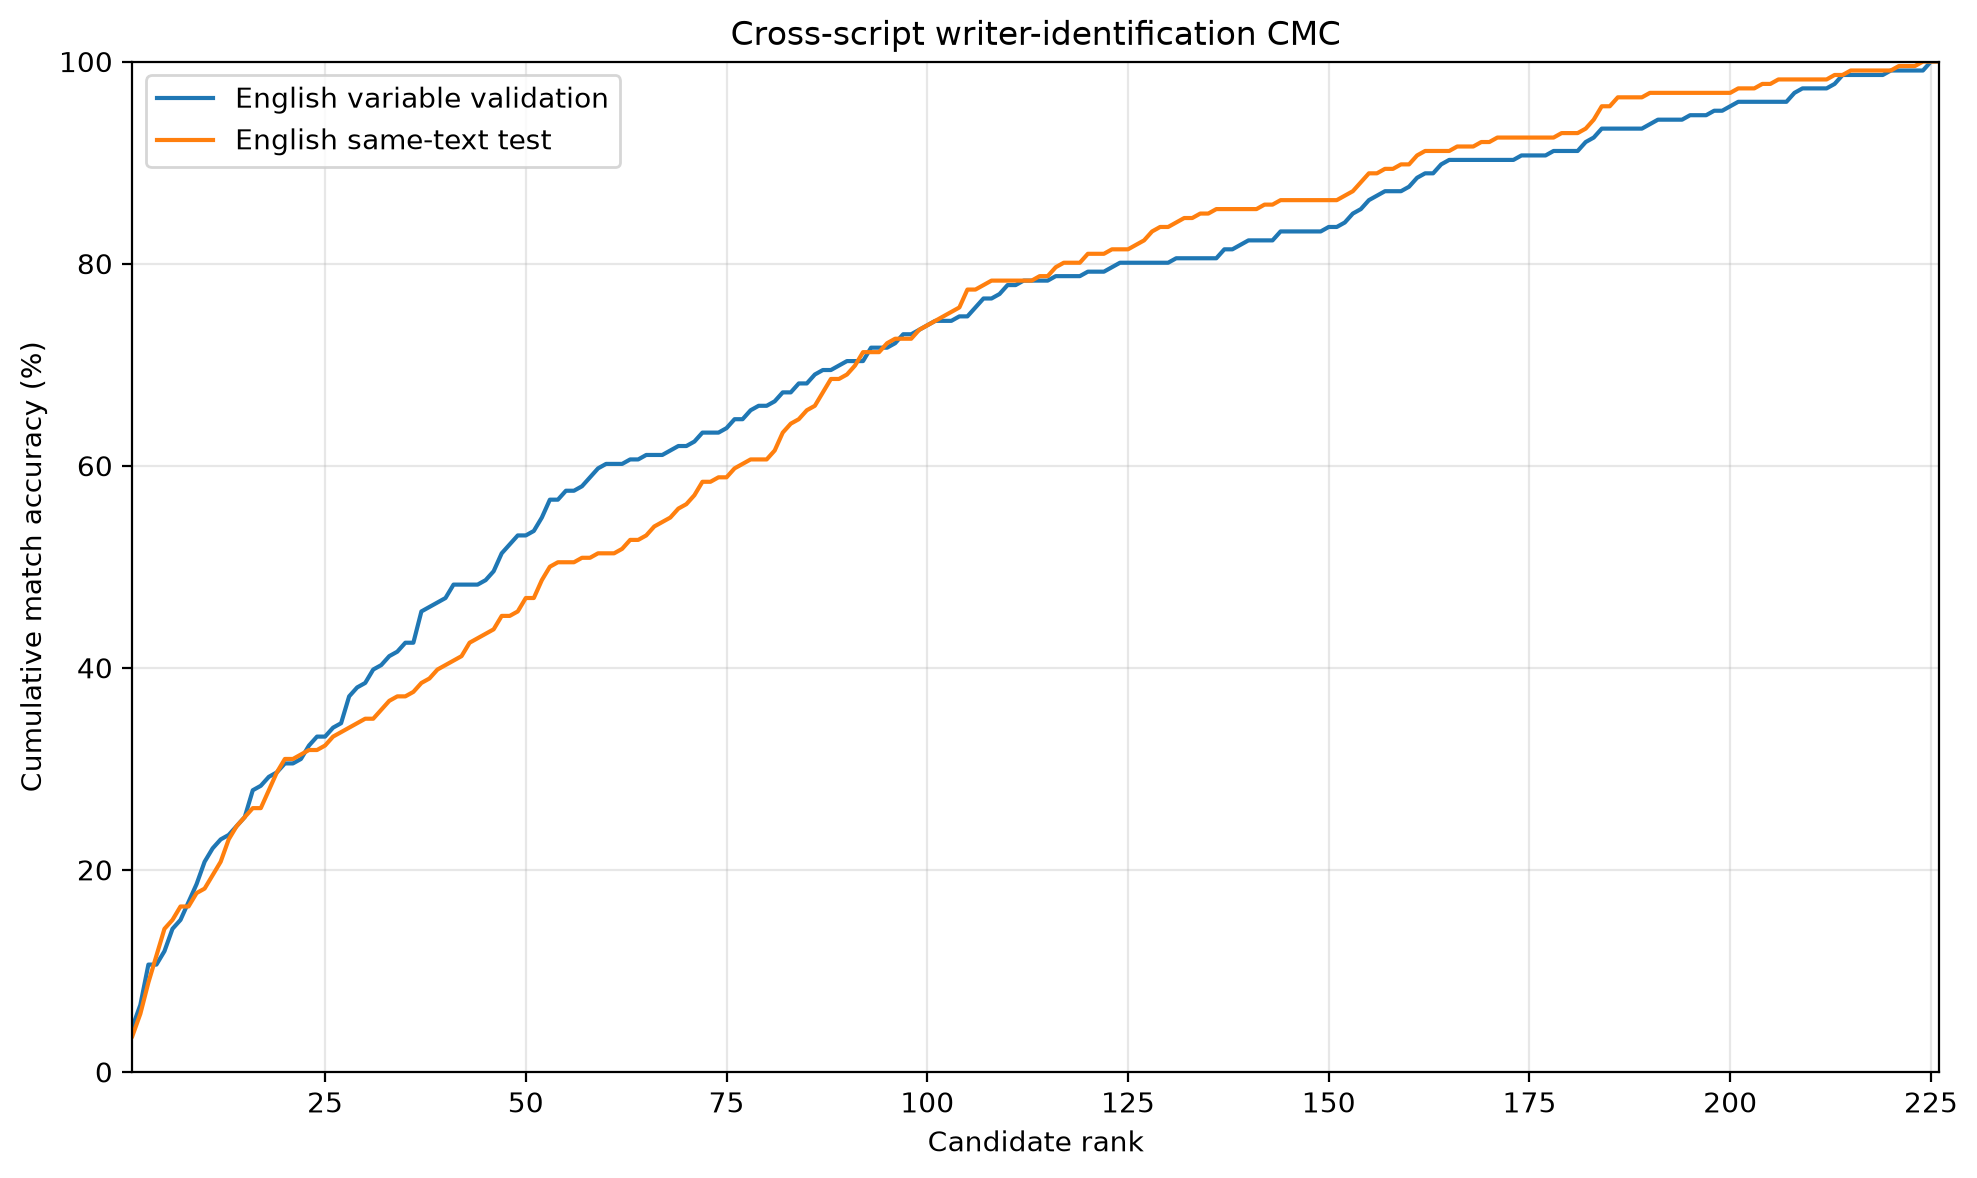

Values plotted in this chart, from the file beside it:
rank, english_variable_validation, english_same_test
1, 4.425, 3.54
2, 6.637, 5.752
3, 10.62, 8.85
4, 10.62, 11.5
5, 11.95, 14.16
6, 14.16, 15.04
7, 15.04, 16.37
8, 16.81, 16.37
9, 18.58, 17.7
10, 20.8, 18.14
11, 22.12, 19.47
12, 23.01, 20.8
13, 23.45, 23.01
14, 24.34, 24.34
15, 25.22, 25.22
16, 27.88, 26.11
17, 28.32, 26.11
18, 29.2, 27.88
19, 29.65, 29.65
20, 30.53, 30.97
21, 30.53, 30.97
22, 30.97, 31.42
23, 32.3, 31.86
24, 33.19, 31.86
25, 33.19, 32.3
26, 34.07, 33.19
27, 34.51, 33.63
28, 37.17, 34.07
29, 38.05, 34.51
30, 38.5, 34.96
31, 39.82, 34.96
32, 40.27, 35.84
33, 41.15, 36.73
34, 41.59, 37.17
35, 42.48, 37.17
36, 42.48, 37.61
37, 45.58, 38.5
38, 46.02, 38.94
39, 46.46, 39.82
40, 46.9, 40.27
41, 48.23, 40.71
42, 48.23, 41.15
43, 48.23, 42.48
44, 48.23, 42.92
45, 48.67, 43.36
46, 49.56, 43.81
47, 51.33, 45.13
48, 52.21, 45.13
49, 53.1, 45.58
50, 53.1, 46.9
51, 53.54, 46.9
52, 54.87, 48.67
53, 56.64, 50.0
54, 56.64, 50.44
55, 57.52, 50.44
56, 57.52, 50.44
57, 57.96, 50.88
58, 58.85, 50.88
59, 59.73, 51.33
60, 60.18, 51.33
... 166 more rows
